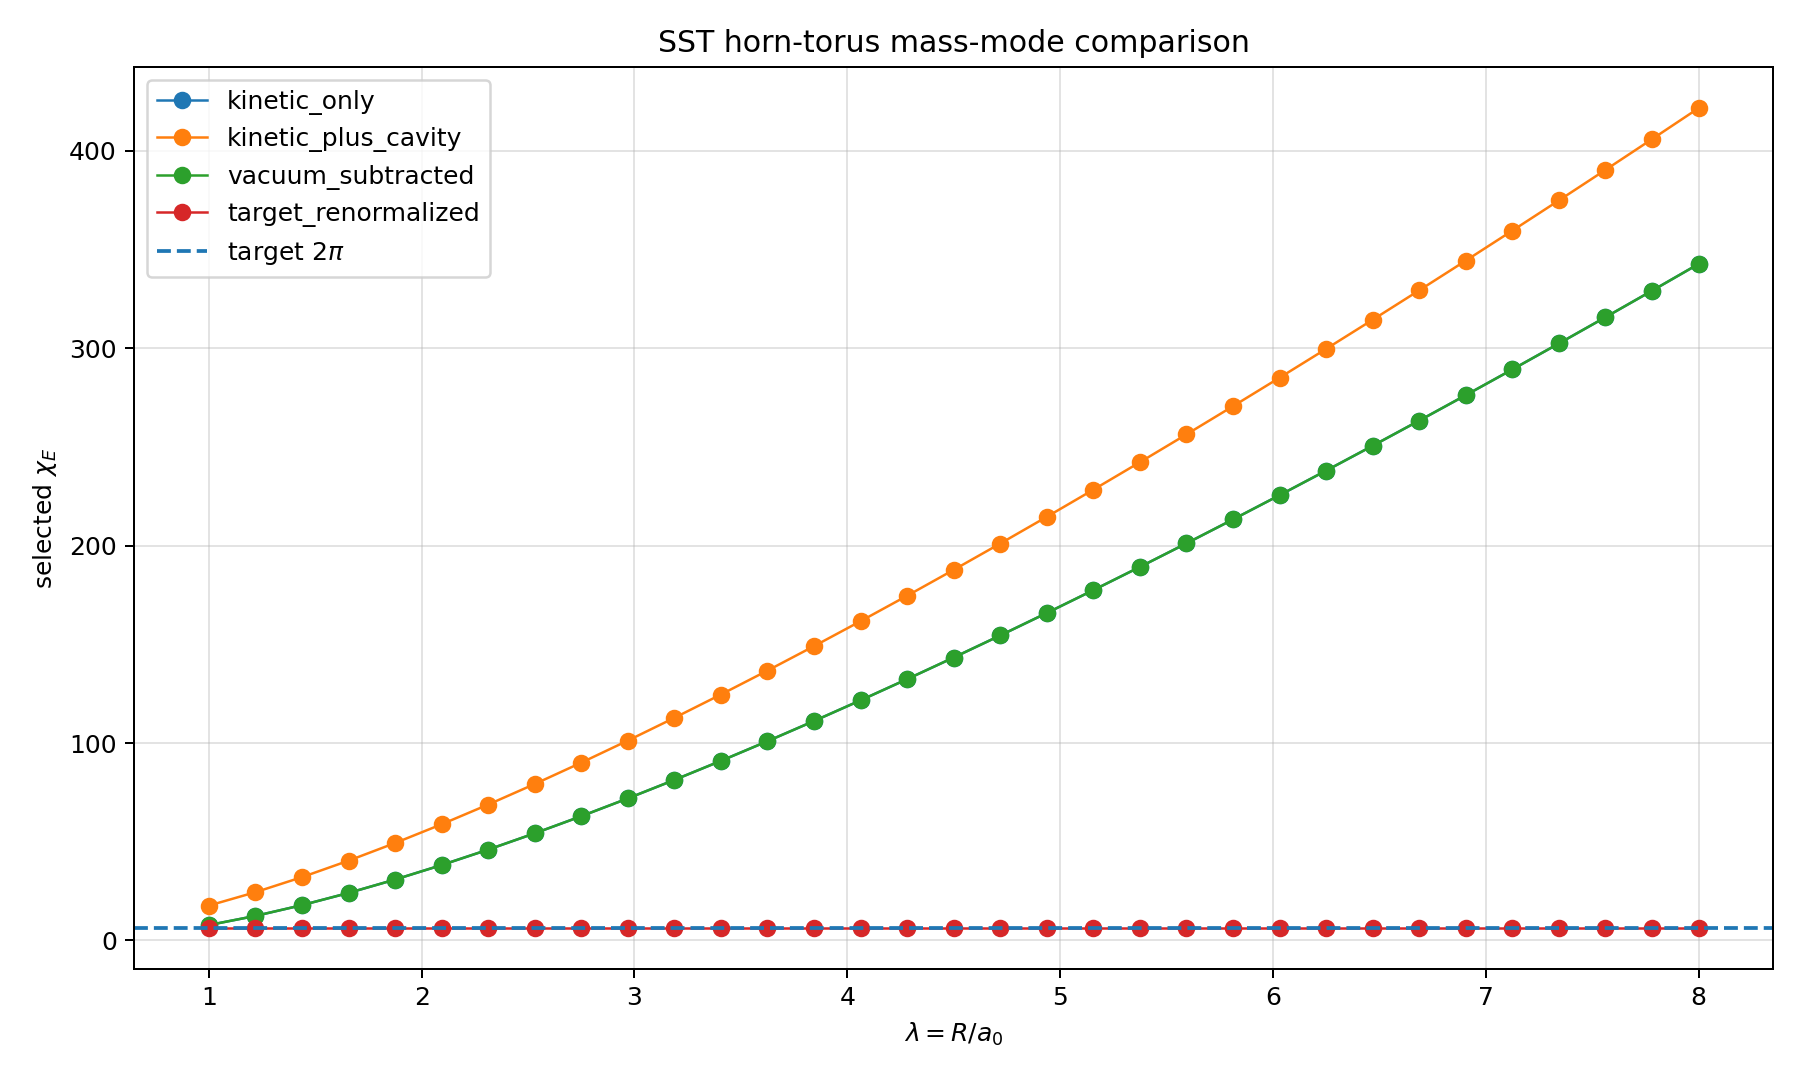

Data behind this chart, as committed beside it:
lambda_, epsilon, R, v0, Xi_filament, Xi_cavitation, Xi_renormalization, Xi_total, Xi_mass, chi_K, chi_cavitation, chi_renormalization, chi_E_hollow_total, chi_E, E_loop, target_residual, mass_mode, kernel, quadrature_n, target_chi_E, target_xi_E, status, mode_label
1.0, 1.0, 1.0, 0.1592, 0.1966, 0.25, 0.0, 0.4466, 0.1966, 7.761, 9.87, 0.0, 17.63, 7.761, 0.1966, 0.2352, kinetic_only, regularized_circular_filament, 8192, 6.283, 0.1592, RESEARCH-TRACK / FALSIFICATION TEST / NO…, kinetic_only
1.0, 1.0, 1.0, 0.1592, 0.1966, 0.25, 0.0, 0.4466, 0.4466, 7.761, 9.87, 0.0, 17.63, 17.63, 0.4466, 1.806, kinetic_plus_cavity, regularized_circular_filament, 8192, 6.283, 0.1592, RESEARCH-TRACK / FALSIFICATION TEST / NO…, kinetic_plus_cavity
1.0, 1.0, 1.0, 0.1592, 0.1966, 0.25, -0.25, 0.4466, 0.1966, 7.761, 9.87, -9.87, 17.63, 7.761, 0.1966, 0.2352, vacuum_subtracted, regularized_circular_filament, 8192, 6.283, 0.1592, RESEARCH-TRACK / FALSIFICATION TEST / NO…, vacuum_subtracted
1.0, 1.0, 1.0, 0.1592, 0.1966, 0.25, -0.2874, 0.4466, 0.1592, 7.761, 9.87, -11.35, 17.63, 6.283, 0.1592, 0.0, target_renormalized, regularized_circular_filament, 8192, 6.283, 0.1592, RESEARCH-TRACK / FALSIFICATION TEST / NO…, target_renormalized
1.219, 1.0, 1.219, 0.1592, 0.3139, 0.3047, 0.0, 0.6185, 0.3139, 12.39, 12.03, 0.0, 24.42, 12.39, 0.3139, 0.972, kinetic_only, regularized_circular_filament, 8192, 6.283, 0.1592, RESEARCH-TRACK / FALSIFICATION TEST / NO…, kinetic_only
1.219, 1.0, 1.219, 0.1592, 0.3139, 0.3047, 0.0, 0.6185, 0.6185, 12.39, 12.03, 0.0, 24.42, 24.42, 0.6185, 2.886, kinetic_plus_cavity, regularized_circular_filament, 8192, 6.283, 0.1592, RESEARCH-TRACK / FALSIFICATION TEST / NO…, kinetic_plus_cavity
1.219, 1.0, 1.219, 0.1592, 0.3139, 0.3047, -0.3047, 0.6185, 0.3139, 12.39, 12.03, -12.03, 24.42, 12.39, 0.3139, 0.972, vacuum_subtracted, regularized_circular_filament, 8192, 6.283, 0.1592, RESEARCH-TRACK / FALSIFICATION TEST / NO…, vacuum_subtracted
1.219, 1.0, 1.219, 0.1592, 0.3139, 0.3047, -0.4594, 0.6185, 0.1592, 12.39, 12.03, -18.14, 24.42, 6.283, 0.1592, 0.0, target_renormalized, regularized_circular_filament, 8192, 6.283, 0.1592, RESEARCH-TRACK / FALSIFICATION TEST / NO…, target_renormalized
1.438, 1.0, 1.438, 0.1592, 0.4522, 0.3594, 0.0, 0.8116, 0.4522, 17.85, 14.19, 0.0, 32.04, 17.85, 0.4522, 1.841, kinetic_only, regularized_circular_filament, 8192, 6.283, 0.1592, RESEARCH-TRACK / FALSIFICATION TEST / NO…, kinetic_only
1.438, 1.0, 1.438, 0.1592, 0.4522, 0.3594, 0.0, 0.8116, 0.8116, 17.85, 14.19, 0.0, 32.04, 32.04, 0.8116, 4.099, kinetic_plus_cavity, regularized_circular_filament, 8192, 6.283, 0.1592, RESEARCH-TRACK / FALSIFICATION TEST / NO…, kinetic_plus_cavity
1.438, 1.0, 1.438, 0.1592, 0.4522, 0.3594, -0.3594, 0.8116, 0.4522, 17.85, 14.19, -14.19, 32.04, 17.85, 0.4522, 1.841, vacuum_subtracted, regularized_circular_filament, 8192, 6.283, 0.1592, RESEARCH-TRACK / FALSIFICATION TEST / NO…, vacuum_subtracted
1.438, 1.0, 1.438, 0.1592, 0.4522, 0.3594, -0.6524, 0.8116, 0.1592, 17.85, 14.19, -25.76, 32.04, 6.283, 0.1592, 0.0, target_renormalized, regularized_circular_filament, 8192, 6.283, 0.1592, RESEARCH-TRACK / FALSIFICATION TEST / NO…, target_renormalized
1.656, 1.0, 1.656, 0.1592, 0.6086, 0.4141, 0.0, 1.023, 0.6086, 24.03, 16.35, 0.0, 40.37, 24.03, 0.6086, 2.824, kinetic_only, regularized_circular_filament, 8192, 6.283, 0.1592, RESEARCH-TRACK / FALSIFICATION TEST / NO…, kinetic_only
1.656, 1.0, 1.656, 0.1592, 0.6086, 0.4141, 0.0, 1.023, 1.023, 24.03, 16.35, 0.0, 40.37, 40.37, 1.023, 5.426, kinetic_plus_cavity, regularized_circular_filament, 8192, 6.283, 0.1592, RESEARCH-TRACK / FALSIFICATION TEST / NO…, kinetic_plus_cavity
1.656, 1.0, 1.656, 0.1592, 0.6086, 0.4141, -0.4141, 1.023, 0.6086, 24.03, 16.35, -16.35, 40.37, 24.03, 0.6086, 2.824, vacuum_subtracted, regularized_circular_filament, 8192, 6.283, 0.1592, RESEARCH-TRACK / FALSIFICATION TEST / NO…, vacuum_subtracted
1.656, 1.0, 1.656, 0.1592, 0.6086, 0.4141, -0.8635, 1.023, 0.1592, 24.03, 16.35, -34.09, 40.37, 6.283, 0.1592, 0.0, target_renormalized, regularized_circular_filament, 8192, 6.283, 0.1592, RESEARCH-TRACK / FALSIFICATION TEST / NO…, target_renormalized
1.875, 1.0, 1.875, 0.1592, 0.7807, 0.4688, 0.0, 1.249, 0.7807, 30.82, 18.51, 0.0, 49.33, 30.82, 0.7807, 3.906, kinetic_only, regularized_circular_filament, 8192, 6.283, 0.1592, RESEARCH-TRACK / FALSIFICATION TEST / NO…, kinetic_only
1.875, 1.0, 1.875, 0.1592, 0.7807, 0.4688, 0.0, 1.249, 1.249, 30.82, 18.51, 0.0, 49.33, 49.33, 1.249, 6.851, kinetic_plus_cavity, regularized_circular_filament, 8192, 6.283, 0.1592, RESEARCH-TRACK / FALSIFICATION TEST / NO…, kinetic_plus_cavity
1.875, 1.0, 1.875, 0.1592, 0.7807, 0.4688, -0.4688, 1.249, 0.7807, 30.82, 18.51, -18.51, 49.33, 30.82, 0.7807, 3.906, vacuum_subtracted, regularized_circular_filament, 8192, 6.283, 0.1592, RESEARCH-TRACK / FALSIFICATION TEST / NO…, vacuum_subtracted
1.875, 1.0, 1.875, 0.1592, 0.7807, 0.4688, -1.09, 1.249, 0.1592, 30.82, 18.51, -43.04, 49.33, 6.283, 0.1592, 0.0, target_renormalized, regularized_circular_filament, 8192, 6.283, 0.1592, RESEARCH-TRACK / FALSIFICATION TEST / NO…, target_renormalized
2.094, 1.0, 2.094, 0.1592, 0.9666, 0.5234, 0.0, 1.49, 0.9666, 38.16, 20.66, 0.0, 58.83, 38.16, 0.9666, 5.074, kinetic_only, regularized_circular_filament, 8192, 6.283, 0.1592, RESEARCH-TRACK / FALSIFICATION TEST / NO…, kinetic_only
2.094, 1.0, 2.094, 0.1592, 0.9666, 0.5234, 0.0, 1.49, 1.49, 38.16, 20.66, 0.0, 58.83, 58.83, 1.49, 8.362, kinetic_plus_cavity, regularized_circular_filament, 8192, 6.283, 0.1592, RESEARCH-TRACK / FALSIFICATION TEST / NO…, kinetic_plus_cavity
2.094, 1.0, 2.094, 0.1592, 0.9666, 0.5234, -0.5234, 1.49, 0.9666, 38.16, 20.66, -20.66, 58.83, 38.16, 0.9666, 5.074, vacuum_subtracted, regularized_circular_filament, 8192, 6.283, 0.1592, RESEARCH-TRACK / FALSIFICATION TEST / NO…, vacuum_subtracted
2.094, 1.0, 2.094, 0.1592, 0.9666, 0.5234, -1.331, 1.49, 0.1592, 38.16, 20.66, -52.54, 58.83, 6.283, 0.1592, 0.0, target_renormalized, regularized_circular_filament, 8192, 6.283, 0.1592, RESEARCH-TRACK / FALSIFICATION TEST / NO…, target_renormalized
2.312, 1.0, 2.312, 0.1592, 1.165, 0.5781, 0.0, 1.743, 1.165, 45.99, 22.82, 0.0, 68.81, 45.99, 1.165, 6.319, kinetic_only, regularized_circular_filament, 8192, 6.283, 0.1592, RESEARCH-TRACK / FALSIFICATION TEST / NO…, kinetic_only
2.312, 1.0, 2.312, 0.1592, 1.165, 0.5781, 0.0, 1.743, 1.743, 45.99, 22.82, 0.0, 68.81, 68.81, 1.743, 9.951, kinetic_plus_cavity, regularized_circular_filament, 8192, 6.283, 0.1592, RESEARCH-TRACK / FALSIFICATION TEST / NO…, kinetic_plus_cavity
2.312, 1.0, 2.312, 0.1592, 1.165, 0.5781, -0.5781, 1.743, 1.165, 45.99, 22.82, -22.82, 68.81, 45.99, 1.165, 6.319, vacuum_subtracted, regularized_circular_filament, 8192, 6.283, 0.1592, RESEARCH-TRACK / FALSIFICATION TEST / NO…, vacuum_subtracted
2.312, 1.0, 2.312, 0.1592, 1.165, 0.5781, -1.584, 1.743, 0.1592, 45.99, 22.82, -62.53, 68.81, 6.283, 0.1592, 0.0, target_renormalized, regularized_circular_filament, 8192, 6.283, 0.1592, RESEARCH-TRACK / FALSIFICATION TEST / NO…, target_renormalized
2.531, 1.0, 2.531, 0.1592, 1.374, 0.6328, 0.0, 2.007, 1.374, 54.25, 24.98, 0.0, 79.23, 54.25, 1.374, 7.634, kinetic_only, regularized_circular_filament, 8192, 6.283, 0.1592, RESEARCH-TRACK / FALSIFICATION TEST / NO…, kinetic_only
2.531, 1.0, 2.531, 0.1592, 1.374, 0.6328, 0.0, 2.007, 2.007, 54.25, 24.98, 0.0, 79.23, 79.23, 2.007, 11.61, kinetic_plus_cavity, regularized_circular_filament, 8192, 6.283, 0.1592, RESEARCH-TRACK / FALSIFICATION TEST / NO…, kinetic_plus_cavity
2.531, 1.0, 2.531, 0.1592, 1.374, 0.6328, -0.6328, 2.007, 1.374, 54.25, 24.98, -24.98, 79.23, 54.25, 1.374, 7.634, vacuum_subtracted, regularized_circular_filament, 8192, 6.283, 0.1592, RESEARCH-TRACK / FALSIFICATION TEST / NO…, vacuum_subtracted
2.531, 1.0, 2.531, 0.1592, 1.374, 0.6328, -1.848, 2.007, 0.1592, 54.25, 24.98, -72.95, 79.23, 6.283, 0.1592, 0.0, target_renormalized, regularized_circular_filament, 8192, 6.283, 0.1592, RESEARCH-TRACK / FALSIFICATION TEST / NO…, target_renormalized
2.75, 1.0, 2.75, 0.1592, 1.593, 0.6875, 0.0, 2.281, 1.593, 62.91, 27.14, 0.0, 90.05, 62.91, 1.593, 9.012, kinetic_only, regularized_circular_filament, 8192, 6.283, 0.1592, RESEARCH-TRACK / FALSIFICATION TEST / NO…, kinetic_only
2.75, 1.0, 2.75, 0.1592, 1.593, 0.6875, 0.0, 2.281, 2.281, 62.91, 27.14, 0.0, 90.05, 90.05, 2.281, 13.33, kinetic_plus_cavity, regularized_circular_filament, 8192, 6.283, 0.1592, RESEARCH-TRACK / FALSIFICATION TEST / NO…, kinetic_plus_cavity
2.75, 1.0, 2.75, 0.1592, 1.593, 0.6875, -0.6875, 2.281, 1.593, 62.91, 27.14, -27.14, 90.05, 62.91, 1.593, 9.012, vacuum_subtracted, regularized_circular_filament, 8192, 6.283, 0.1592, RESEARCH-TRACK / FALSIFICATION TEST / NO…, vacuum_subtracted
2.75, 1.0, 2.75, 0.1592, 1.593, 0.6875, -2.122, 2.281, 0.1592, 62.91, 27.14, -83.77, 90.05, 6.283, 0.1592, 0.0, target_renormalized, regularized_circular_filament, 8192, 6.283, 0.1592, RESEARCH-TRACK / FALSIFICATION TEST / NO…, target_renormalized
2.969, 1.0, 2.969, 0.1592, 1.822, 0.7422, 0.0, 2.564, 1.822, 71.93, 29.3, 0.0, 101.2, 71.93, 1.822, 10.45, kinetic_only, regularized_circular_filament, 8192, 6.283, 0.1592, RESEARCH-TRACK / FALSIFICATION TEST / NO…, kinetic_only
2.969, 1.0, 2.969, 0.1592, 1.822, 0.7422, 0.0, 2.564, 2.564, 71.93, 29.3, 0.0, 101.2, 101.2, 2.564, 15.11, kinetic_plus_cavity, regularized_circular_filament, 8192, 6.283, 0.1592, RESEARCH-TRACK / FALSIFICATION TEST / NO…, kinetic_plus_cavity
2.969, 1.0, 2.969, 0.1592, 1.822, 0.7422, -0.7422, 2.564, 1.822, 71.93, 29.3, -29.3, 101.2, 71.93, 1.822, 10.45, vacuum_subtracted, regularized_circular_filament, 8192, 6.283, 0.1592, RESEARCH-TRACK / FALSIFICATION TEST / NO…, vacuum_subtracted
2.969, 1.0, 2.969, 0.1592, 1.822, 0.7422, -2.405, 2.564, 0.1592, 71.93, 29.3, -94.95, 101.2, 6.283, 0.1592, 0.0, target_renormalized, regularized_circular_filament, 8192, 6.283, 0.1592, RESEARCH-TRACK / FALSIFICATION TEST / NO…, target_renormalized
3.188, 1.0, 3.188, 0.1592, 2.059, 0.7969, 0.0, 2.856, 2.059, 81.29, 31.46, 0.0, 112.7, 81.29, 2.059, 11.94, kinetic_only, regularized_circular_filament, 8192, 6.283, 0.1592, RESEARCH-TRACK / FALSIFICATION TEST / NO…, kinetic_only
3.188, 1.0, 3.188, 0.1592, 2.059, 0.7969, 0.0, 2.856, 2.856, 81.29, 31.46, 0.0, 112.7, 112.7, 2.856, 16.94, kinetic_plus_cavity, regularized_circular_filament, 8192, 6.283, 0.1592, RESEARCH-TRACK / FALSIFICATION TEST / NO…, kinetic_plus_cavity
3.188, 1.0, 3.188, 0.1592, 2.059, 0.7969, -0.7969, 2.856, 2.059, 81.29, 31.46, -31.46, 112.7, 81.29, 2.059, 11.94, vacuum_subtracted, regularized_circular_filament, 8192, 6.283, 0.1592, RESEARCH-TRACK / FALSIFICATION TEST / NO…, vacuum_subtracted
3.188, 1.0, 3.188, 0.1592, 2.059, 0.7969, -2.697, 2.856, 0.1592, 81.29, 31.46, -106.5, 112.7, 6.283, 0.1592, 0.0, target_renormalized, regularized_circular_filament, 8192, 6.283, 0.1592, RESEARCH-TRACK / FALSIFICATION TEST / NO…, target_renormalized
3.406, 1.0, 3.406, 0.1592, 2.304, 0.8516, 0.0, 3.156, 2.304, 90.96, 33.62, 0.0, 124.6, 90.96, 2.304, 13.48, kinetic_only, regularized_circular_filament, 8192, 6.283, 0.1592, RESEARCH-TRACK / FALSIFICATION TEST / NO…, kinetic_only
3.406, 1.0, 3.406, 0.1592, 2.304, 0.8516, 0.0, 3.156, 3.156, 90.96, 33.62, 0.0, 124.6, 124.6, 3.156, 18.83, kinetic_plus_cavity, regularized_circular_filament, 8192, 6.283, 0.1592, RESEARCH-TRACK / FALSIFICATION TEST / NO…, kinetic_plus_cavity
3.406, 1.0, 3.406, 0.1592, 2.304, 0.8516, -0.8516, 3.156, 2.304, 90.96, 33.62, -33.62, 124.6, 90.96, 2.304, 13.48, vacuum_subtracted, regularized_circular_filament, 8192, 6.283, 0.1592, RESEARCH-TRACK / FALSIFICATION TEST / NO…, vacuum_subtracted
3.406, 1.0, 3.406, 0.1592, 2.304, 0.8516, -2.996, 3.156, 0.1592, 90.96, 33.62, -118.3, 124.6, 6.283, 0.1592, 0.0, target_renormalized, regularized_circular_filament, 8192, 6.283, 0.1592, RESEARCH-TRACK / FALSIFICATION TEST / NO…, target_renormalized
3.625, 1.0, 3.625, 0.1592, 2.556, 0.9062, 0.0, 3.463, 2.556, 100.9, 35.78, 0.0, 136.7, 100.9, 2.556, 15.06, kinetic_only, regularized_circular_filament, 8192, 6.283, 0.1592, RESEARCH-TRACK / FALSIFICATION TEST / NO…, kinetic_only
3.625, 1.0, 3.625, 0.1592, 2.556, 0.9062, 0.0, 3.463, 3.463, 100.9, 35.78, 0.0, 136.7, 136.7, 3.463, 20.76, kinetic_plus_cavity, regularized_circular_filament, 8192, 6.283, 0.1592, RESEARCH-TRACK / FALSIFICATION TEST / NO…, kinetic_plus_cavity
3.625, 1.0, 3.625, 0.1592, 2.556, 0.9062, -0.9062, 3.463, 2.556, 100.9, 35.78, -35.78, 136.7, 100.9, 2.556, 15.06, vacuum_subtracted, regularized_circular_filament, 8192, 6.283, 0.1592, RESEARCH-TRACK / FALSIFICATION TEST / NO…, vacuum_subtracted
3.625, 1.0, 3.625, 0.1592, 2.556, 0.9062, -3.303, 3.463, 0.1592, 100.9, 35.78, -130.4, 136.7, 6.283, 0.1592, 0.0, target_renormalized, regularized_circular_filament, 8192, 6.283, 0.1592, RESEARCH-TRACK / FALSIFICATION TEST / NO…, target_renormalized
3.844, 1.0, 3.844, 0.1592, 2.816, 0.9609, 0.0, 3.776, 2.816, 111.2, 37.94, 0.0, 149.1, 111.2, 2.816, 16.69, kinetic_only, regularized_circular_filament, 8192, 6.283, 0.1592, RESEARCH-TRACK / FALSIFICATION TEST / NO…, kinetic_only
3.844, 1.0, 3.844, 0.1592, 2.816, 0.9609, 0.0, 3.776, 3.776, 111.2, 37.94, 0.0, 149.1, 149.1, 3.776, 22.73, kinetic_plus_cavity, regularized_circular_filament, 8192, 6.283, 0.1592, RESEARCH-TRACK / FALSIFICATION TEST / NO…, kinetic_plus_cavity
3.844, 1.0, 3.844, 0.1592, 2.816, 0.9609, -0.9609, 3.776, 2.816, 111.2, 37.94, -37.94, 149.1, 111.2, 2.816, 16.69, vacuum_subtracted, regularized_circular_filament, 8192, 6.283, 0.1592, RESEARCH-TRACK / FALSIFICATION TEST / NO…, vacuum_subtracted
3.844, 1.0, 3.844, 0.1592, 2.816, 0.9609, -3.617, 3.776, 0.1592, 111.2, 37.94, -142.8, 149.1, 6.283, 0.1592, 0.0, target_renormalized, regularized_circular_filament, 8192, 6.283, 0.1592, RESEARCH-TRACK / FALSIFICATION TEST / NO…, target_renormalized
4.062, 1.0, 4.062, 0.1592, 3.081, 1.016, 0.0, 4.097, 3.081, 121.6, 40.1, 0.0, 161.7, 121.6, 3.081, 18.36, kinetic_only, regularized_circular_filament, 8192, 6.283, 0.1592, RESEARCH-TRACK / FALSIFICATION TEST / NO…, kinetic_only
4.062, 1.0, 4.062, 0.1592, 3.081, 1.016, 0.0, 4.097, 4.097, 121.6, 40.1, 0.0, 161.7, 161.7, 4.097, 24.74, kinetic_plus_cavity, regularized_circular_filament, 8192, 6.283, 0.1592, RESEARCH-TRACK / FALSIFICATION TEST / NO…, kinetic_plus_cavity
4.062, 1.0, 4.062, 0.1592, 3.081, 1.016, -1.016, 4.097, 3.081, 121.6, 40.1, -40.1, 161.7, 121.6, 3.081, 18.36, vacuum_subtracted, regularized_circular_filament, 8192, 6.283, 0.1592, RESEARCH-TRACK / FALSIFICATION TEST / NO…, vacuum_subtracted
4.062, 1.0, 4.062, 0.1592, 3.081, 1.016, -3.938, 4.097, 0.1592, 121.6, 40.1, -155.5, 161.7, 6.283, 0.1592, 0.0, target_renormalized, regularized_circular_filament, 8192, 6.283, 0.1592, RESEARCH-TRACK / FALSIFICATION TEST / NO…, target_renormalized
... 72 more rows
